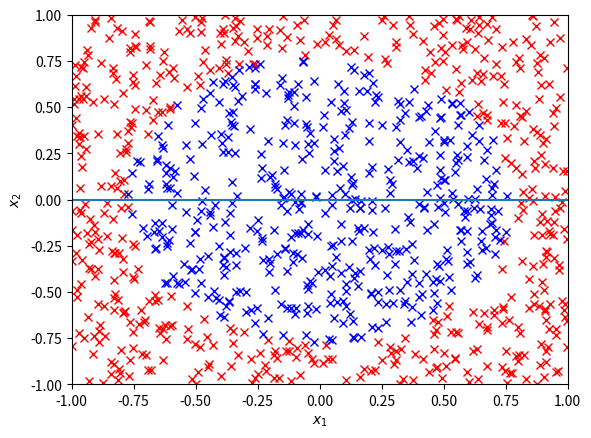
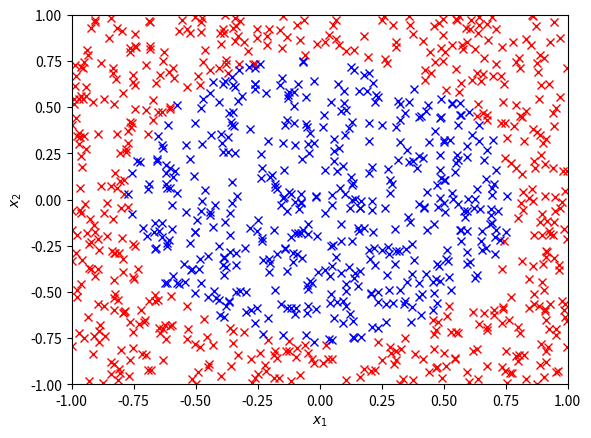

Python code for these plots, in order:

# coding: utf-8

# In[39]:

import numpy as np
import math
import random
import matplotlib.pyplot as plt
get_ipython().magic('matplotlib inline')


# In[57]:

# code for nonlinear transformation
# part of linear regression code is reused here
# the code builds further to implement perceptorn, linear-regression and non-linear transformation

def plot(data, plot_name, non_linear=False, x_line = None, y_line = None, w_slope = None, w_intercept = None):
    fig = plt.figure()
    ax = fig.add_subplot(111)
    
    ax.set_xlabel('$x_1$'), ax.set_ylabel('$x_2$')
    
    positive = []
    negative = []

    for point in data:
        if target(point,non_linear=non_linear) == 1:
            positive.append([point[1], point[2]])
        else:
            negative.append([point[1], point[2]])
        
    x_line = np.linspace(-1,1,5)
    positive = np.array(positive)
    negative = np.array(negative)
  
    # if perceptron or linear regression used, plot weights line
    if w_slope is None:
        y_line = [slope* (point - x1) + y1 for point in x_line]
        plt.plot(positive[:,0], positive[:,1],'rx', negative[:,0],negative[:,1],'bx',x_line,y_line)
    # no model applied, plot target function
    else:
        y_line = [w_slope* point + w_intercept for point in x_line]
        plt.plot(positive[:,0], positive[:,1],'rx', negative[:,0],negative[:,1],'bx',x_line,y_line)
    
    plt.xlim((-1.0, 1.0))
    plt.ylim((-1.0, 1.0))
    plt.savefig(plot_name + ".png", dpi=100)

# generate either linear target or non-linear
def target(point, non_linear = False):
    x, y = point[1], point[2]
    
    if not non_linear:
        #classify according to the target line
        return 1 if y > slope*(x-x1) + y1 else -1
    else:
        # classify according to the non-linaer function
        return np.sign(x**2 + y**2 - 0.6)

def hypothesis(mat):
    # make sure w is global
    return np.sign(np.dot(mat, w))

def add_noise(y, noise = 0.1):
    flip_num = len(testing_data)*noise
    # use set to avoid duplications and no need of checking
    flipped = set()
    
    while len(flipped) < flip_num:
        choice = random.randint(0,len(y)-1)
        # add the index of flipped point
        flipped.add(choice)
        y[choice][0] *= -1
    return y

def line_train(noise = False,  non_linear = False):
    
    if not non_linear:
        x_mat = np.array(training_data)
        y_vect = np.array([[target(i, non_linear=non_linear)] for i in training_data])
    
    else:
        z_mat = np.array([[1, pt[1], pt[2],pt[1]*pt[2], pt[1]**2,pt[2]**2] for pt in training_data])
        y_vect = np.array([[target(i,non_linear=non_linear)] for i in training_data])
    
    if noise is not None:
        y_vect = add_noise(y_vect)
    
    global w
    if not non_linear:
        w = np.dot(np.linalg.pinv(x_mat),y_vect)
    else:
        w = np.dot(np.linalg.pinv(z_mat),y_vect)

def perceptron_train():
    misclassified = []
    repeats = 0
    global w
    
    while True:
        for point in training_data:
            # find all misclassified points
            real = target(point)
            if hypothesis(point) != real:
                misclassified.append([point, real])

        if not misclassified: break
        else:
            # choosing a random point to train the perceptron
            repeats += 1
            point, y_n = random.choice(misclassified)

            w += y_n * np.array([point]).T

            misclassified = []
        
    return repeats
    
def test(non_linear = False, noise=0.1):
    miss = 0
    
    target_y = np.array([[target(i,non_linear)] for i in testing_data]) 
#     hyp_y = np.sign(np.dot(testing_data, w))
    if not non_linear:
        hyp_y = hypothesis(testing_data)
    else:
        z_mat = np.array([[1, pt[1], pt[2],pt[1]*pt[2], pt[1]**2,pt[2]**2] for pt in testing_data])
        hyp_y = hypothesis(z_mat)
    
    if noise is not None:
        target_y = add_noise(target_y)
    
    # counting the misclassified points
    for i in range(len(target_y)):
        if target_y[i] != hyp_y[i]: 
            miss +=1
    return miss / float(len(target_y))

def run(runs, data_size, noise = 0.1, in_sample = True, perceptron = False, non_linear = False):
    test_error = 0
    for i in range(runs):  
        # generate training and testing data
        global training_data, testing_data
        training_data = [[1.,random.uniform(-1,1), random.uniform(-1,1)] for i in range(data_size)]
        
        if in_sample:
            testing_data = training_data.copy()
        else:
            testing_data = [[1.,random.uniform(-1,1), random.uniform(-1,1)] for i in range(data_size)]
        
        if not non_linear:
            # generate target function
            point1 = (random.uniform(-1, 1), random.uniform(-1, 1))
            point2 = (random.uniform(-1, 1), random.uniform(-1, 1))

            global x1,y1,x2,y2,slope
            x1, y1 = point1
            x2, y2 = point2
            slope = (y2 - y1) / (x2 - x1)
        
        # plot target function if linearly separable data
        if not non_linear and i == 1: 
            plot(data = training_data, plot_name = "target" + str(i),non_linear=non_linear)
        
        global w
        if non_linear:
            w = np.array([0.,0.,0.,0.,0.,0.]).T
        else:
            w = np.array([0.,0.,0.]).T
        
        # plot from weights vector before training
        if i == 1: 
            plot(data = training_data, plot_name="before_trainig" + str(i),non_linear = non_linear, w_slope = 0, w_intercept = 0)
        
        # train linear regression and plot the outcome    
        line_train(noise = 0.1, non_linear=non_linear)
        
        w_slope = -(w[1]/w[2])
        w_intercept = -(w[0]/w[2])
        
        if i == 1: 
            # train linear algorithm and plot the outcome
            plot(training_data,"after-train" + str(i),non_linear=non_linear,w_slope = w_slope, w_intercept=w_intercept)
            print("The equation is g ={0} + {1}x1 + {2}x2 + {3}x1x2 + {4}x1**2 + {5} x2**2".format(w[0],w[1],w[2],w[3],w[4],w[5]))
            
        if perceptron:
            # train the perceptron and plot the outcome    
            pla_rep = perceptron_train()

            if i == 1 and w[2] != 0: 
                plot(data = training_data, plot_name="after-perceptron" + str(i),non_linear=non_linear, w_slope = w_slope, w_intercept = w_intercept)
                
        test_error += test(noise = noise, non_linear=non_linear)
        
    if perceptron:
        # return the number of iterations required to train perceptron
        print("The number of steps required to train the percpetron is " + str(pla_rep / float(runs)))
    
    print("The {}-sample error is ".format("in" if in_sample else "out-of") + str(test_error / float(runs)))
    


# In[61]:

# homework 2

# problem 8
run(runs=10,data_size=1000,noise = 0.1, non_linear=True)
# returns in-sample error of 0.514 if no non-linear is used, correct answer 0.5 [d]


# In[62]:

# problem 9 and problem 10
run(runs = 1, data_size = 1000, noise = 0.1, in_sample=False, non_linear=True)

# returns 
# The equation is g =[-0.97936285] + [ 0.00239167]x1 + [ 0.01255421]x2 + [-0.01206515]x1x2 + [ 1.49537485]x1**2 + [ 1.58193335] x2**2
# closest is answer [a]

# The out-of-sample error is 0.121 closest 0.1, answer [0.1]


# In[ ]:



